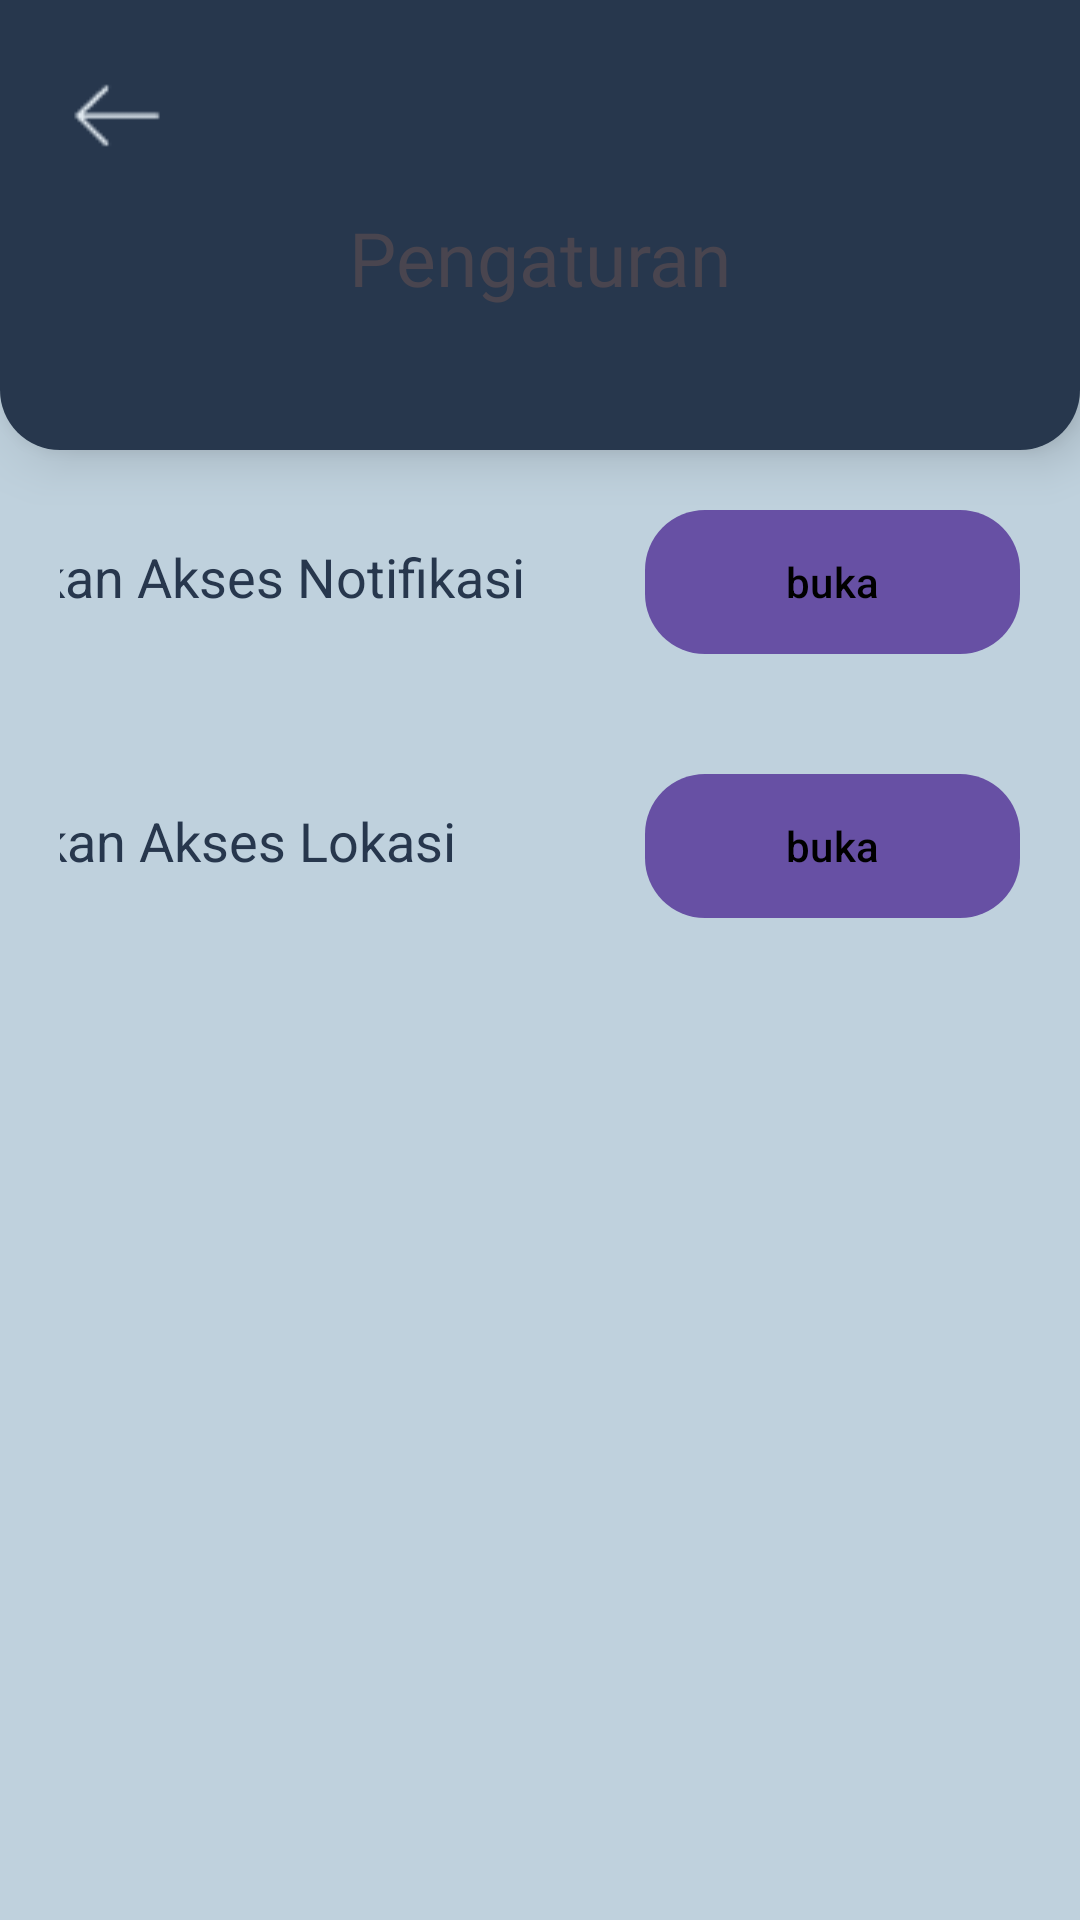

The Android layout XML behind this screen, and the referenced resources:
<!-- AndroidManifest.xml: application theme Theme.Longsorapp_001 -->
<!-- res/layout/activity_pengaturan.xml -->
<?xml version="1.0" encoding="utf-8"?>
<androidx.constraintlayout.widget.ConstraintLayout xmlns:android="http://schemas.android.com/apk/res/android"
    xmlns:app="http://schemas.android.com/apk/res-auto"
    xmlns:tools="http://schemas.android.com/tools"
    android:layout_width="match_parent"
    android:layout_height="match_parent"
    android:background="#BFD1DD"
    tools:context=".Pengaturan">

    <LinearLayout
        android:id="@+id/rectangle"
        android:layout_width="match_parent"
        android:layout_height="150dp"
        android:background="@drawable/rectangle_dashboard"
        android:elevation="10dp"
        android:gravity="center"
        android:orientation="vertical"
        app:layout_constraintTop_toTopOf="parent">

        <ImageView
            android:id="@+id/back"
            android:layout_width="37dp"
            android:layout_height="37dp"
            android:layout_gravity="start"
            android:layout_marginLeft="20dp"
            android:layout_marginTop="20dp"
            android:src="@drawable/arrow" />

        <TextView
            android:id="@+id/judul_layout_pengaturan"
            android:layout_width="match_parent"
            android:layout_height="match_parent"
            android:layout_marginBottom="35dp"
            android:fontFamily="@font/dmsansbold"
            android:gravity="center"
            android:text="Pengaturan"
            android:textAlignment="center"
            android:textSize="25sp" />
    </LinearLayout>

    <LinearLayout
        android:id="@+id/notifikasi"
        android:layout_width="match_parent"
        android:layout_height="wrap_content"
        android:gravity="end"
        android:orientation="horizontal"
        android:padding="20dp"
        app:layout_constraintTop_toBottomOf="@+id/rectangle">

        <TextView
            android:layout_width="wrap_content"
            android:layout_height="wrap_content"
            android:layout_marginEnd="40dp"
            android:text="Izinkan Akses Notifikasi"
            android:textColor="#27374D"
            android:textSize="18sp" />

        <Button
            android:id="@+id/notificationSwitch"
            android:layout_width="125dp"
            android:layout_height="wrap_content"
            android:background="@drawable/button_normal"
            android:text="buka"
            android:textColor="@color/black">

        </Button>

    </LinearLayout>

    <LinearLayout
        android:layout_width="match_parent"
        android:layout_height="wrap_content"
        android:gravity="end"
        android:orientation="horizontal"
        android:padding="20dp"
        app:layout_constraintTop_toBottomOf="@+id/notifikasi">

        <TextView
            android:layout_width="wrap_content"
            android:layout_height="wrap_content"
            android:layout_marginEnd="63dp"
            android:text="Izinkan Akses Lokasi"
            android:textColor="#27374D"
            android:textSize="18sp" />

        <Button
            android:id="@+id/locationswitch"
            android:layout_width="125dp"
            android:layout_height="wrap_content"
            android:background="@drawable/button_normal"
            android:text="buka"
            android:textColor="@color/black">

        </Button>

    </LinearLayout>


</androidx.constraintlayout.widget.ConstraintLayout>
<!-- resources referenced by this layout -->
<resources>
  <color name="black">#FF000000</color>
  <!-- drawable arrow: png bitmap (drawable, 339 bytes) -->
  <!-- drawable button_normal (drawable) -->
  <shape xmlns:android="http://schemas.android.com/apk/res/android">
      <solid android:color="#9DB2BF" /> 
      <corners android:radius="20dp" />
  </shape>
  <!-- drawable rectangle_dashboard (drawable) -->
  <shape xmlns:android="http://schemas.android.com/apk/res/android">
      <solid android:color="#27374D" /> 
      <corners
          android:bottomLeftRadius="20dp"
          android:bottomRightRadius="20dp" />
  </shape>
  <style name="Theme.Longsorapp_001" parent="Base.Theme.Longsorapp_001" />
  <style name="Base.Theme.Longsorapp_001" parent="Theme.Material3.DayNight.NoActionBar">
          
      </style>
</resources>
